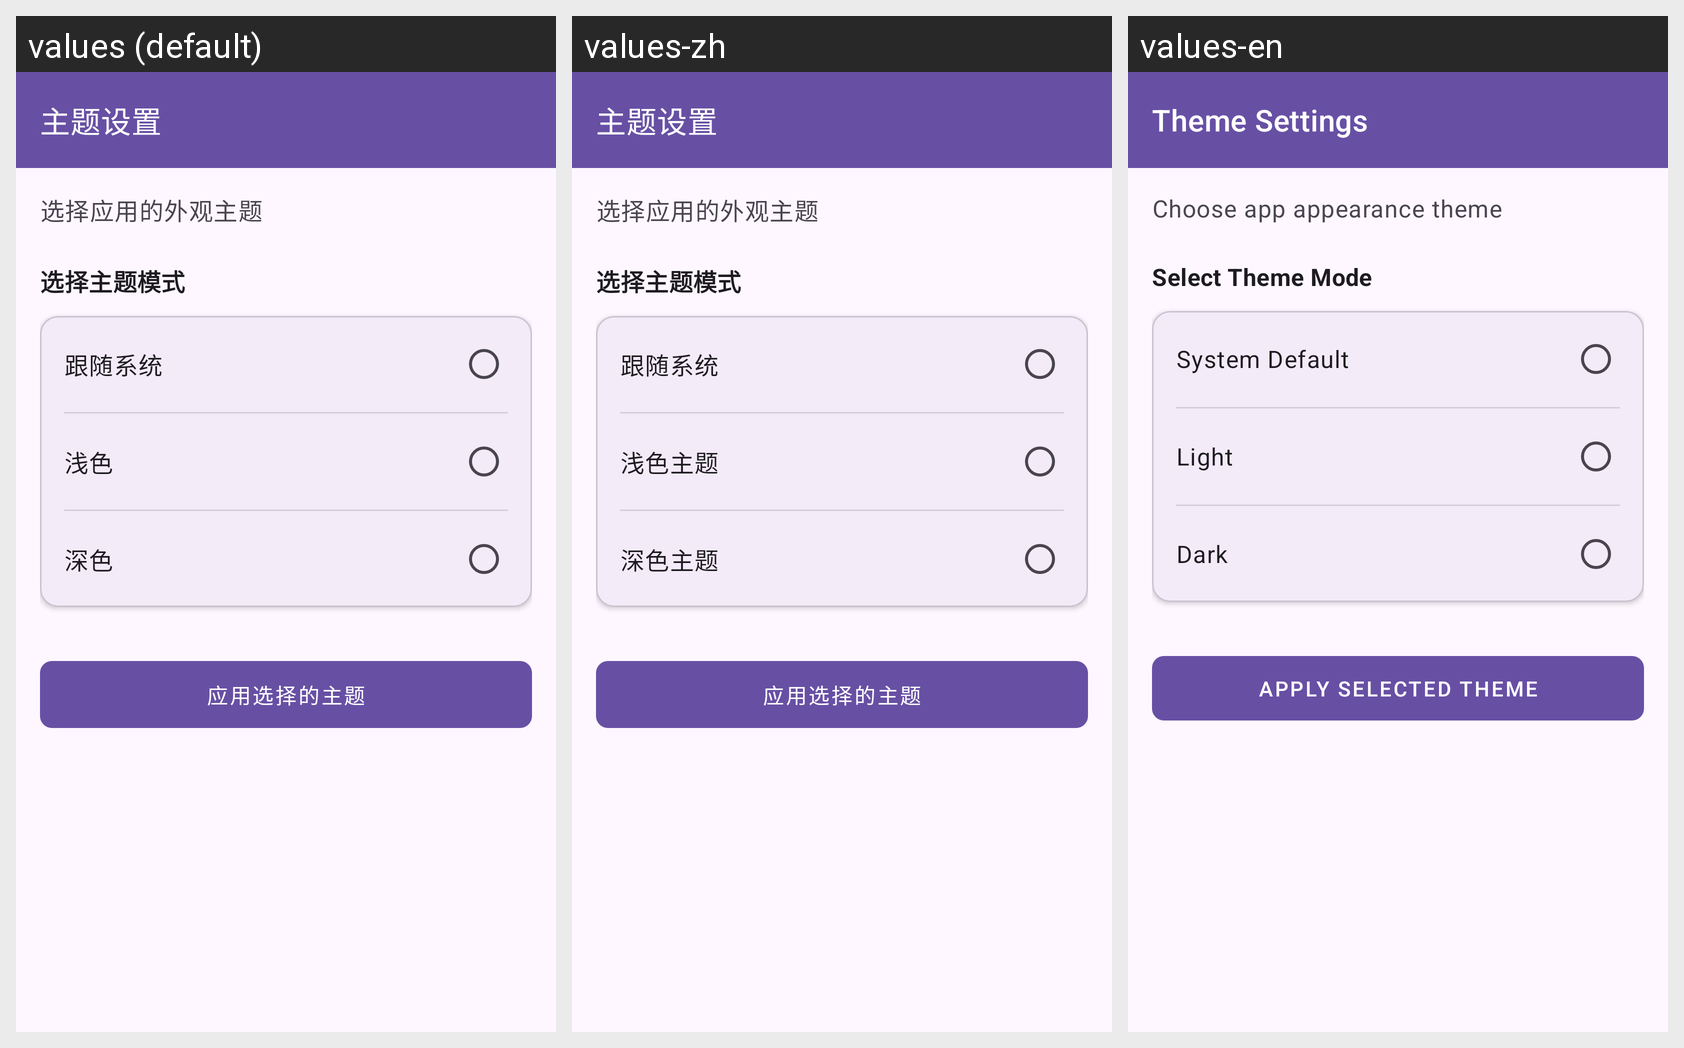

For this localized Android screen grid, give each drawn string resource with its value in every locale shown.
Android screen res/layout/fragment_theme_settings.xml rendered under 3 locales, left to right: values (default), values-zh, values-en. Device: Nexus 5 (rendered at 1080×1920; each locale shown at half size, 540×960, under a caption strip naming it); theme Theme.Lumina.
Strings drawn on this screen, with the default value and each locale's value (text and hints the layout hard-codes, and strings that could not be matched under every locale, appear in the picture but are not listed):

theme_settings
  values: 主题设置
  values-zh: 主题设置  [not translated; the default value is used]
  values-en: Theme Settings

theme_settings_description
  values: 选择应用的外观主题
  values-zh: 选择应用的外观主题  [not translated; the default value is used]
  values-en: Choose app appearance theme

theme_mode_select
  values: 选择主题模式
  values-zh: 选择主题模式  [not translated; the default value is used]
  values-en: Select Theme Mode

theme_system
  values: 跟随系统
  values-zh: 跟随系统
  values-en: System Default

theme_light
  values: 浅色
  values-zh: 浅色主题
  values-en: Light

theme_dark
  values: 深色
  values-zh: 深色主题
  values-en: Dark

apply_selected_theme
  values: 应用选择的主题
  values-zh: 应用选择的主题  [not translated; the default value is used]
  values-en: Apply Selected Theme
